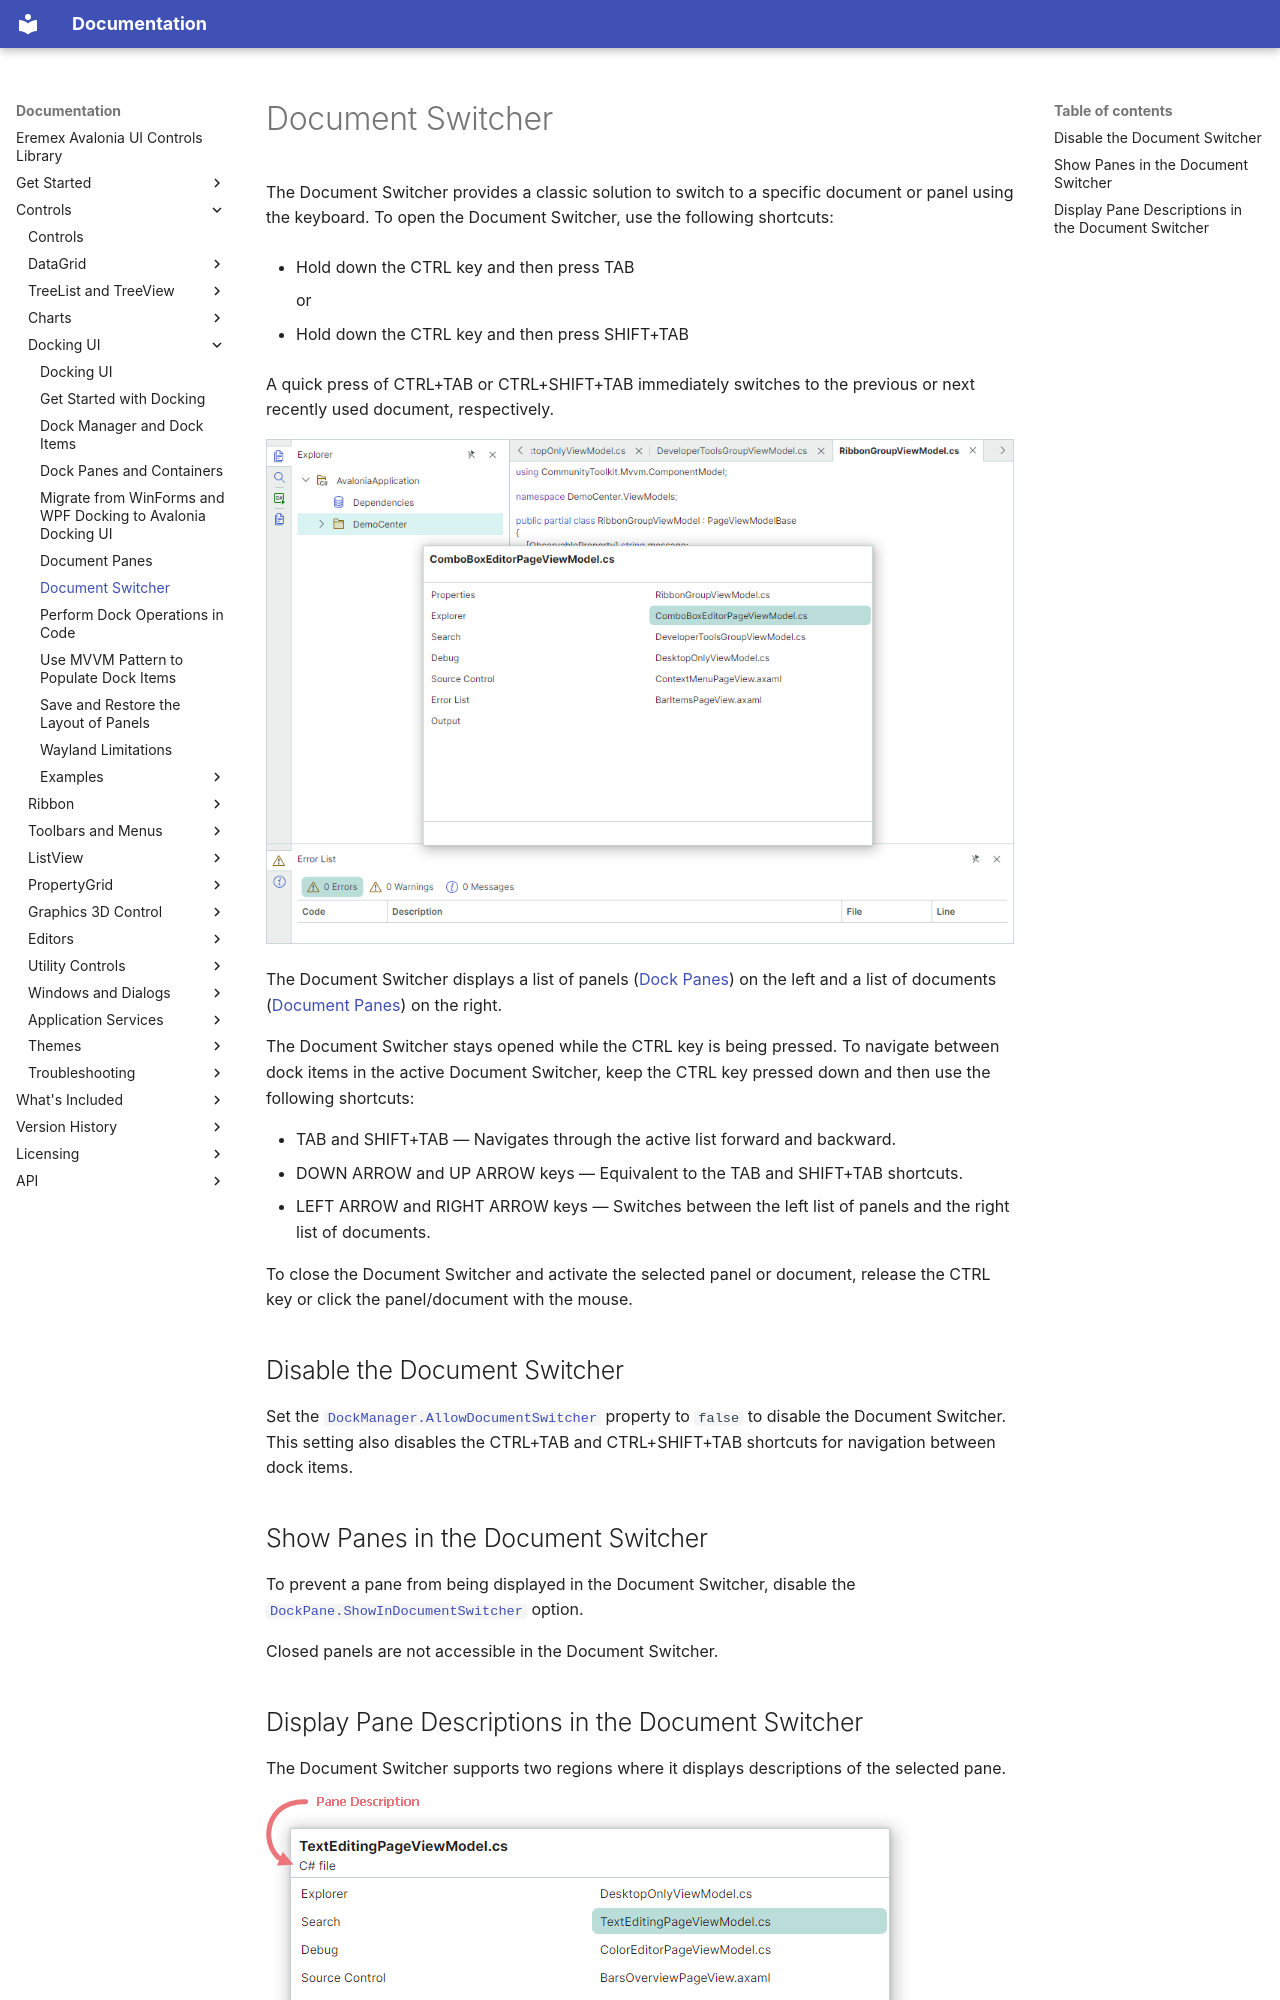

repository: Eremex/controls-doc · page: controls/docking/document-switcher/index.html · generator: mkdocs

---
title: Document Switcher
order: 58000
seealso: []
---

# Document Switcher

The Document Switcher provides a classic solution to switch to a specific document or panel using the keyboard. To open the Document Switcher, use the following shortcuts:

- Hold down the CTRL key and then press TAB

    or

- Hold down the CTRL key and then press SHIFT+TAB

A quick press of CTRL+TAB or CTRL+SHIFT+TAB immediately switches to the previous or next recently used document, respectively.

![docking-document-switcher](../../images/docking-document-switcher.png)



The Document Switcher displays a list of panels ([Dock Panes](dock-panes-and-containers.md)) on the left and a list of documents ([Document Panes](document-panes.md)) on the right. 

The Document Switcher stays opened while the CTRL key is being pressed.
To navigate between dock items in the active Document Switcher, keep the CTRL key pressed down and then use the following shortcuts:

- TAB and SHIFT+TAB — Navigates through the active list forward and backward.
- DOWN ARROW and UP ARROW keys — Equivalent to the TAB and SHIFT+TAB shortcuts.
- LEFT ARROW and RIGHT ARROW keys — Switches between the left list of panels and the right list of documents.

To close the Document Switcher and activate the selected panel or document, release the CTRL key or click the panel/document with the mouse.

## Disable the Document Switcher

Set the [`DockManager.AllowDocumentSwitcher`](../../API/Eremex.AvaloniaUI.Controls.Docking/DockManager/AllowDocumentSwitcher.md) property to `false` to disable the Document Switcher. This setting also disables the CTRL+TAB and CTRL+SHIFT+TAB shortcuts for navigation between dock items.

## Show Panes in the Document Switcher

To prevent a pane from being displayed in the Document Switcher, disable the [`DockPane.ShowInDocumentSwitcher`](../../API/Eremex.AvaloniaUI.Controls.Docking/DockPane/ShowInDocumentSwitcher.md) option.

Closed panels are not accessible in the Document Switcher.
